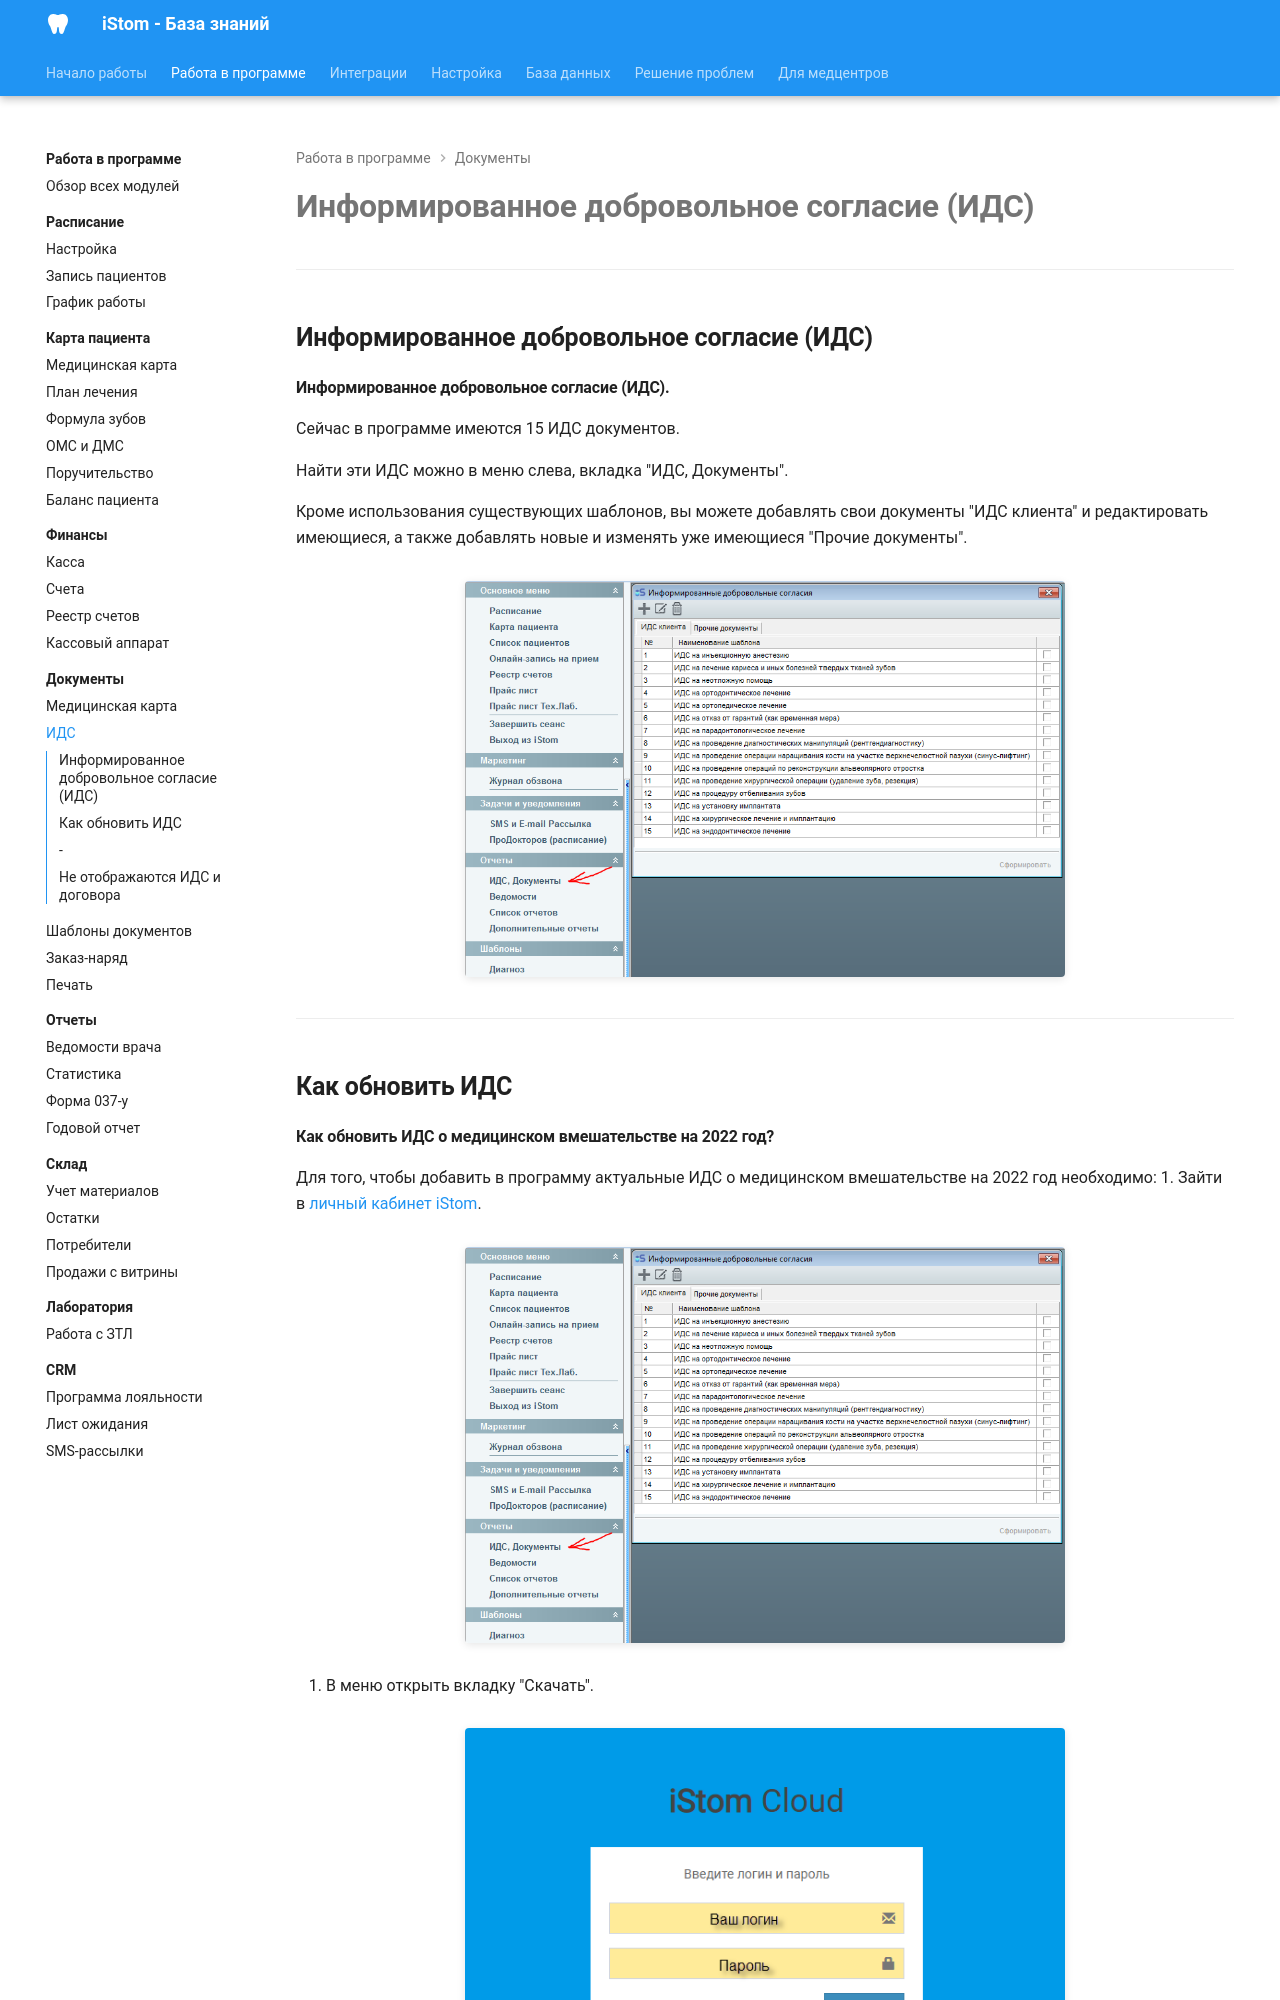

repository: boodaloo/istom-docs · page: modules/documents/informed-consent/index.html · generator: mkdocs

# Информированное добровольное согласие (ИДС)

---

## Информированное добровольное согласие (ИДС)

#### Информированное добровольное согласие (ИДС).

Сейчас в программе имеются 15 ИДС документов.

Найти эти ИДС можно в меню слева, вкладка "ИДС, Документы".

Кроме использования существующих шаблонов, вы можете добавлять свои документы "ИДС клиента" и редактировать имеющиеся, а также добавлять новые и изменять уже имеющиеся "Прочие документы".

![](../../images/extracted/ИДС/image1.png)


---

## Как обновить ИДС
